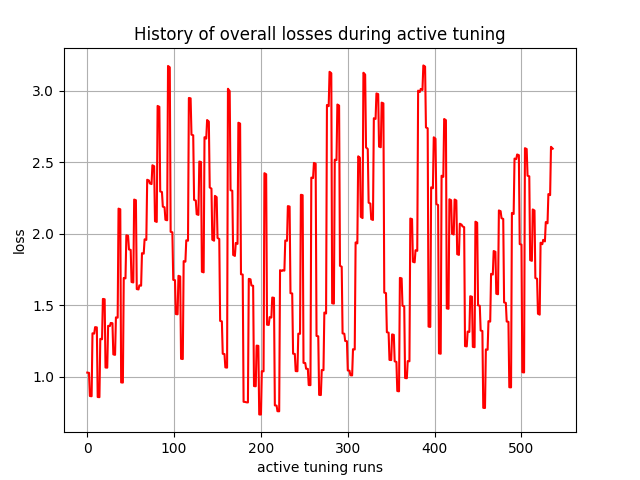

Values plotted in this chart, from the file beside it:
, 0
0, 1.029
1, 1.029
2, 1.028
3, 0.8656
4, 0.8648
5, 0.8641
6, 1.304
7, 1.303
8, 1.302
9, 1.347
10, 1.347
11, 1.346
12, 0.8587
13, 0.8581
14, 0.8575
15, 1.266
16, 1.264
17, 1.262
18, 1.545
19, 1.544
20, 1.543
21, 1.065
22, 1.064
23, 1.064
24, 1.357
25, 1.356
26, 1.355
27, 1.377
28, 1.376
29, 1.375
30, 1.157
31, 1.155
32, 1.153
33, 1.416
34, 1.415
35, 1.413
36, 2.176
37, 2.174
38, 2.172
39, 0.9607
40, 0.9602
41, 0.9597
42, 1.692
43, 1.69
44, 1.688
45, 1.99
46, 1.988
47, 1.986
48, 1.891
49, 1.889
50, 1.888
51, 1.663
52, 1.661
53, 1.66
54, 2.24
55, 2.237
56, 2.235
57, 1.614
58, 1.612
59, 1.611
... 477 more rows
